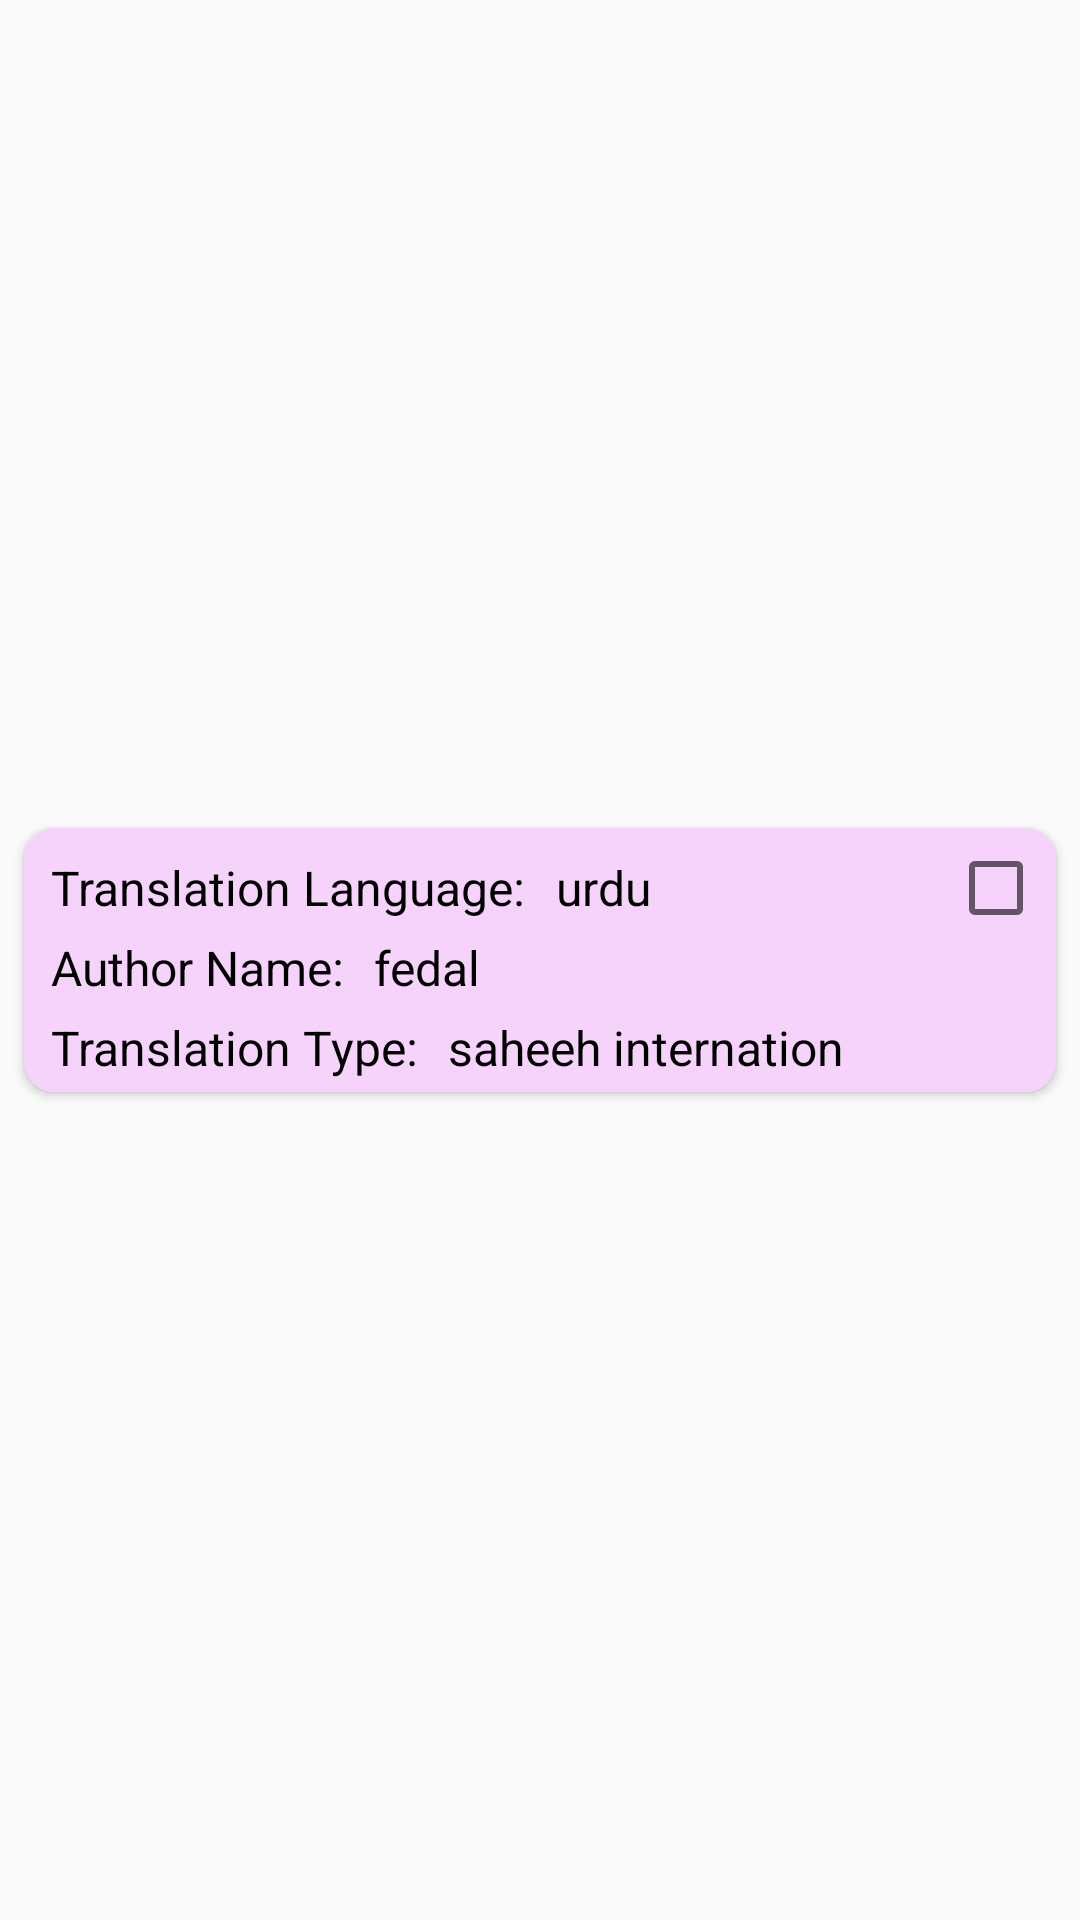

Layout XML and referenced resources for this Android screen:
<!-- AndroidManifest.xml: application theme Theme.Quran_Application -->
<!-- res/layout/translation_list_layout.xml -->
<?xml version="1.0" encoding="utf-8"?>
<androidx.constraintlayout.widget.ConstraintLayout xmlns:android="http://schemas.android.com/apk/res/android"
    xmlns:tools="http://schemas.android.com/tools"
    android:layout_width="match_parent"
    android:layout_height="wrap_content"
    xmlns:app="http://schemas.android.com/apk/res-auto">

    <androidx.cardview.widget.CardView
        android:id="@+id/translationListCard"
        android:layout_width="match_parent"
        android:layout_height="wrap_content"
        android:layout_margin="8dp"
        android:elevation="15dp"
        app:cardCornerRadius="10dp"
        app:cardBackgroundColor="@color/cardShade"
        app:layout_constraintBottom_toBottomOf="parent"
        app:layout_constraintEnd_toEndOf="parent"
        app:layout_constraintStart_toStartOf="parent"
        app:layout_constraintTop_toTopOf="parent">

        <androidx.constraintlayout.widget.ConstraintLayout
            android:layout_width="match_parent"
            android:layout_height="match_parent"
            android:padding="4dp">

            <TextView
                android:id="@+id/textView2"
                android:layout_width="wrap_content"
                android:layout_height="wrap_content"
                android:layout_margin="5dp"
                android:text="Translation Language:"
                android:textSize="16sp"
                android:textColor="@color/black"
                app:layout_constraintStart_toStartOf="parent"
                app:layout_constraintTop_toTopOf="parent" />

            <TextView
                android:id="@+id/languageNameTxt"
                android:layout_width="0dp"
                android:layout_height="wrap_content"
                android:layout_marginStart="10dp"
                android:text="urdu"
                android:textColor="@color/black"
                android:textSize="16sp"
                app:layout_constraintEnd_toStartOf="@+id/translationCheckBox"
                app:layout_constraintStart_toEndOf="@+id/textView2"
                app:layout_constraintTop_toTopOf="@+id/textView2" />

            <TextView
                android:id="@+id/textView3"
                android:layout_width="wrap_content"
                android:layout_height="wrap_content"
                android:layout_marginTop="5dp"
                android:text="Author Name:"
                android:textColor="@color/black"
                android:textSize="16sp"
                app:layout_constraintStart_toStartOf="@+id/textView2"
                app:layout_constraintTop_toBottomOf="@+id/textView2" />

            <TextView
                android:id="@+id/authorNameTxt"
                android:layout_width="0dp"
                android:layout_height="0dp"
                android:layout_marginStart="10dp"
                android:text="fedal"
                android:textSize="16sp"
                android:ellipsize="end"
                android:maxLines="2"
                android:textColor="@color/black"
                app:layout_constrainedWidth="true"
                app:layout_constraintBottom_toBottomOf="@+id/textView3"
                app:layout_constraintEnd_toEndOf="parent"
                app:layout_constraintStart_toEndOf="@+id/textView3"
                app:layout_constraintTop_toTopOf="@+id/textView3" />


            <TextView
                android:id="@+id/textView4"
                android:layout_width="wrap_content"
                android:layout_height="wrap_content"
                android:layout_marginTop="5dp"
                android:text="Translation Type:"
                android:textSize="16sp"
                android:textColor="@color/black"
                app:layout_constraintStart_toStartOf="@+id/textView3"
                app:layout_constraintTop_toBottomOf="@+id/textView3" />

            <TextView
                android:id="@+id/translationType"
                android:layout_width="wrap_content"
                android:layout_height="wrap_content"
                android:layout_marginStart="10dp"
                android:text="saheeh internation"
                android:textColor="@color/black"
                android:textSize="16sp"
                app:layout_constraintBottom_toBottomOf="@+id/textView4"
                app:layout_constraintStart_toEndOf="@+id/textView4"
                app:layout_constraintTop_toTopOf="@+id/textView4" />


            <CheckBox
                android:id="@+id/translationCheckBox"
                android:layout_width="wrap_content"
                android:layout_height="wrap_content"
                app:layout_constraintTop_toTopOf="parent"
                app:layout_constraintEnd_toEndOf="parent"/>

        </androidx.constraintlayout.widget.ConstraintLayout>

    </androidx.cardview.widget.CardView>

</androidx.constraintlayout.widget.ConstraintLayout>
<!-- resources referenced by this layout -->
<resources>
  <color name="black">#FF000000</color>
  <color name="cardShade">#F6D3FB</color>
  <style name="Theme.Quran_Application" parent="Base.Theme.Quran_Application" />
  <style name="Base.Theme.Quran_Application" parent="Theme.MaterialComponents.DayNight.NoActionBar.Bridge">
          
          
  
          <item name="android:textColor">@color/black</item>
      </style>
</resources>
